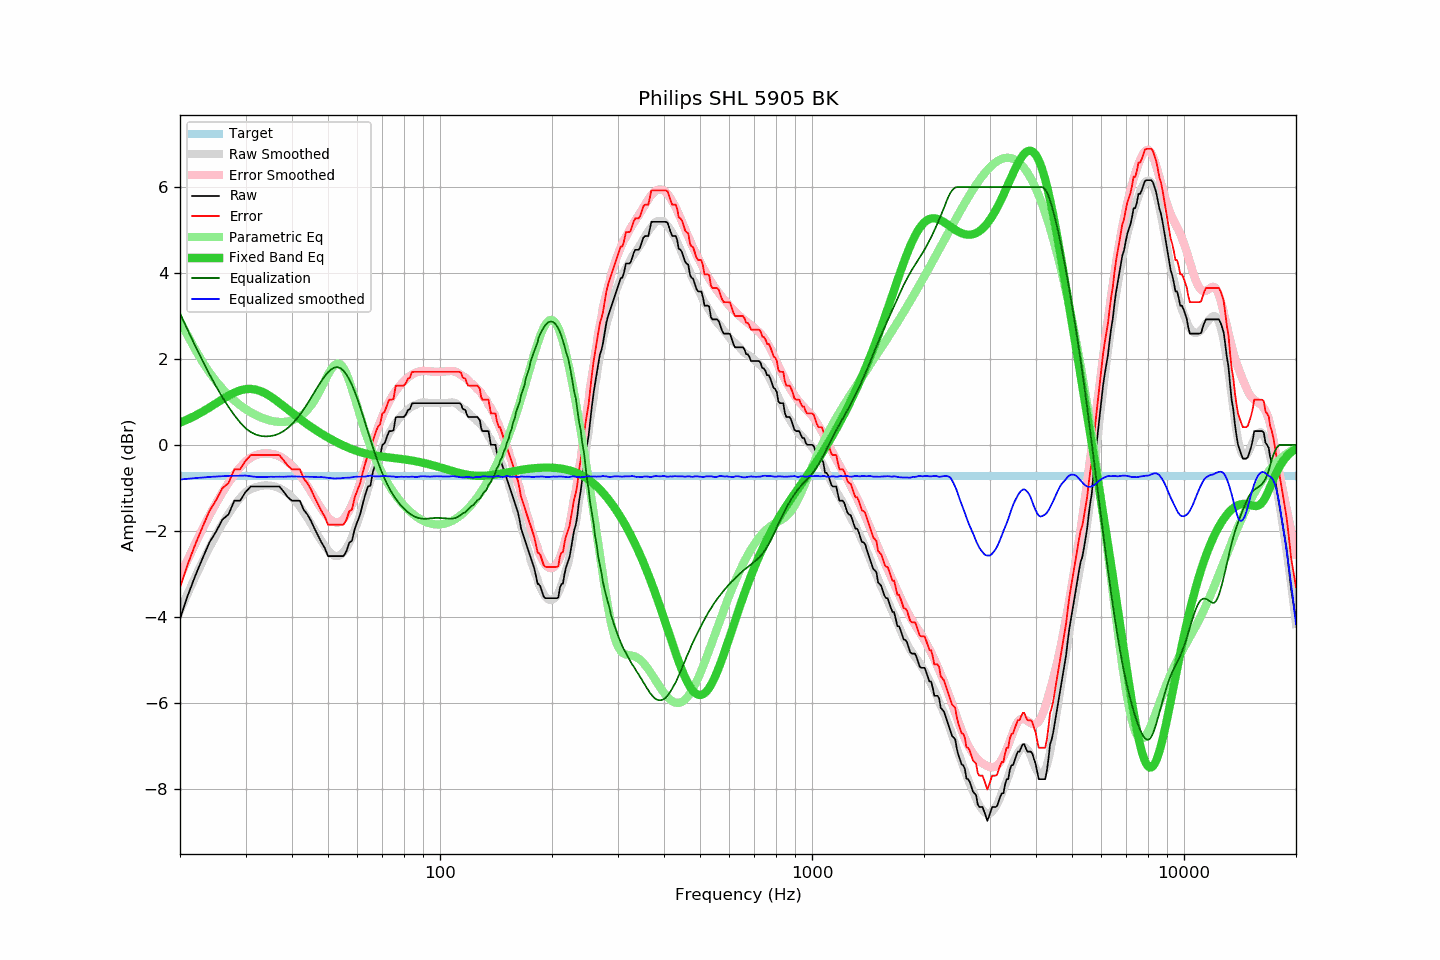

The table this chart was drawn from, first rows:
frequency, raw, error, smoothed, error_smoothed, equalization, parametric_eq, equalized_raw, equalized_smoothed, target
20, -4.05, -3.32, -3.87, -3.06, 3.06, 0.52, -0.99, -0.81, -0.73
21, -3.50, -2.77, -3.45, -2.66, 2.66, 0.59, -0.84, -0.79, -0.73
22, -3.04, -2.31, -3.07, -2.29, 2.29, 0.68, -0.75, -0.77, -0.73
23, -2.64, -1.91, -2.71, -1.95, 1.95, 0.77, -0.69, -0.76, -0.73
24, -2.27, -1.54, -2.39, -1.64, 1.64, 0.87, -0.63, -0.75, -0.73
25, -2.02, -1.29, -2.10, -1.36, 1.36, 0.97, -0.66, -0.74, -0.73
26, -1.74, -1.01, -1.84, -1.11, 1.11, 1.06, -0.63, -0.73, -0.73
27, -1.62, -0.89, -1.61, -0.88, 0.88, 1.14, -0.74, -0.72, -0.73
28, -1.30, -0.57, -1.41, -0.69, 0.69, 1.22, -0.61, -0.72, -0.73
29, -1.30, -0.57, -1.24, -0.52, 0.52, 1.27, -0.78, -0.72, -0.73
30, -1.10, -0.37, -1.10, -0.39, 0.39, 1.30, -0.71, -0.71, -0.73
31, -0.97, -0.24, -1.03, -0.30, 0.30, 1.30, -0.67, -0.73, -0.73
32, -0.97, -0.24, -0.98, -0.24, 0.24, 1.29, -0.73, -0.75, -0.73
33, -0.97, -0.24, -0.95, -0.21, 0.21, 1.25, -0.76, -0.75, -0.73
34, -0.97, -0.24, -0.94, -0.20, 0.20, 1.19, -0.77, -0.75, -0.73
35, -0.97, -0.24, -0.95, -0.20, 0.20, 1.13, -0.77, -0.74, -0.73
36, -0.97, -0.24, -0.97, -0.23, 0.23, 1.06, -0.74, -0.74, -0.73
37, -0.97, -0.24, -1.01, -0.26, 0.26, 0.98, -0.71, -0.74, -0.73
38, -1.09, -0.36, -1.07, -0.32, 0.32, 0.90, -0.77, -0.74, -0.73
39, -1.22, -0.49, -1.13, -0.40, 0.40, 0.82, -0.82, -0.74, -0.73
40, -1.30, -0.57, -1.22, -0.48, 0.48, 0.75, -0.82, -0.73, -0.73
41, -1.30, -0.57, -1.32, -0.58, 0.58, 0.67, -0.72, -0.74, -0.73
42, -1.30, -0.57, -1.44, -0.70, 0.70, 0.60, -0.60, -0.74, -0.73
43, -1.51, -0.78, -1.56, -0.82, 0.82, 0.54, -0.69, -0.74, -0.73
44, -1.62, -0.89, -1.70, -0.96, 0.96, 0.48, -0.66, -0.74, -0.73
45, -1.77, -1.04, -1.84, -1.09, 1.09, 0.42, -0.68, -0.74, -0.73
46, -1.95, -1.22, -1.98, -1.23, 1.23, 0.36, -0.72, -0.75, -0.73
47, -2.11, -1.38, -2.12, -1.36, 1.36, 0.31, -0.75, -0.75, -0.73
48, -2.27, -1.54, -2.24, -1.49, 1.49, 0.26, -0.78, -0.75, -0.73
49, -2.40, -1.67, -2.35, -1.60, 1.60, 0.21, -0.80, -0.76, -0.73
50, -2.59, -1.86, -2.46, -1.69, 1.69, 0.17, -0.90, -0.77, -0.73
51, -2.59, -1.86, -2.53, -1.76, 1.76, 0.13, -0.83, -0.78, -0.73
52, -2.59, -1.86, -2.58, -1.80, 1.80, 0.09, -0.79, -0.78, -0.73
53, -2.59, -1.86, -2.59, -1.81, 1.81, 0.05, -0.78, -0.78, -0.73
54, -2.59, -1.86, -2.57, -1.79, 1.79, 0.02, -0.80, -0.78, -0.73
55, -2.59, -1.86, -2.50, -1.73, 1.73, -0.02, -0.86, -0.77, -0.73
56, -2.48, -1.75, -2.41, -1.64, 1.64, -0.05, -0.84, -0.77, -0.73
57, -2.28, -1.55, -2.29, -1.53, 1.53, -0.08, -0.75, -0.76, -0.73
58, -2.23, -1.50, -2.15, -1.39, 1.39, -0.10, -0.84, -0.76, -0.73
59, -1.95, -1.22, -1.98, -1.23, 1.23, -0.13, -0.72, -0.74, -0.73
60, -1.78, -1.05, -1.80, -1.06, 1.06, -0.15, -0.72, -0.74, -0.73
61, -1.62, -0.89, -1.62, -0.88, 0.88, -0.17, -0.74, -0.74, -0.73
62, -1.37, -0.64, -1.43, -0.69, 0.69, -0.18, -0.68, -0.74, -0.73
63, -1.15, -0.42, -1.23, -0.50, 0.50, -0.20, -0.65, -0.74, -0.73
64, -0.97, -0.24, -1.03, -0.31, 0.31, -0.22, -0.66, -0.73, -0.73
65, -0.95, -0.22, -0.84, -0.12, 0.12, -0.23, -0.83, -0.72, -0.73
66, -0.63, 0.10, -0.67, 0.06, -0.06, -0.24, -0.69, -0.73, -0.73
67, -0.46, 0.27, -0.51, 0.23, -0.23, -0.25, -0.69, -0.73, -0.73
68, -0.32, 0.41, -0.35, 0.39, -0.39, -0.26, -0.71, -0.73, -0.73
69, -0.25, 0.48, -0.20, 0.53, -0.53, -0.27, -0.78, -0.73, -0.73
70, 0.00, 0.73, -0.06, 0.67, -0.67, -0.27, -0.67, -0.73, -0.73
71, 0.04, 0.77, 0.07, 0.79, -0.79, -0.28, -0.75, -0.72, -0.73
72, 0.19, 0.92, 0.17, 0.90, -0.90, -0.29, -0.71, -0.73, -0.73
73, 0.32, 1.05, 0.27, 1.01, -1.01, -0.29, -0.69, -0.73, -0.73
74, 0.32, 1.05, 0.36, 1.10, -1.10, -0.30, -0.78, -0.74, -0.73
75, 0.34, 1.07, 0.44, 1.18, -1.18, -0.31, -0.84, -0.74, -0.73
76, 0.64, 1.37, 0.51, 1.25, -1.25, -0.31, -0.61, -0.75, -0.73
77, 0.65, 1.38, 0.57, 1.32, -1.32, -0.32, -0.67, -0.75, -0.73
78, 0.65, 1.38, 0.64, 1.38, -1.38, -0.32, -0.73, -0.74, -0.73
79, 0.65, 1.38, 0.69, 1.43, -1.43, -0.33, -0.78, -0.74, -0.73
... 553 more rows
